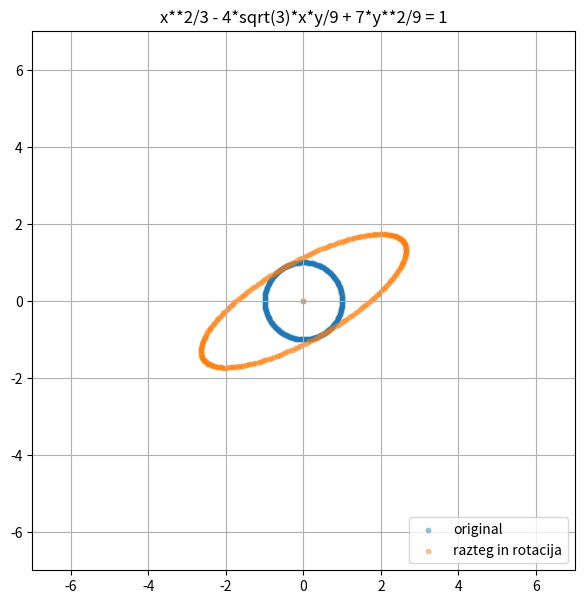

Source code (Python):
import matplotlib.pyplot as plt
import numpy as np
import math
pi = math.pi
from sympy import *

# Krog s polmerom R sestavljen iz N točk
R = 1
N = 300
def PointsInCircum(r,n=100):
    x = []
    y = []
    for i in range (0, n+1):
        x.append(round((math.cos(2*pi/n*i)*r),2))
        y.append(round((math.sin(2*pi/n*i)*r),2))

    return x, y

x, y = PointsInCircum(R, N)

coords = np.array([[0], [0], [1]])

for i in range(0, len(x)):
    newColumn = [[x[i]], [y[i]], [1]]
    coords = np.append(coords, newColumn, axis=1)


# Risanje grafa

def grid_plotter(points, labels, title=""):
    markers = ['o', 'o', 's', '^', 'p', 'v']
    fig, ax = plt.subplots(figsize=(7,7))
    for i, p in enumerate(points):
        x, y = p[0], p[1]
        ax.scatter(x, y, label=labels[i], marker=markers[i], alpha=0.4, s=10)
    ax.legend(loc='lower right')
    lim = 7
    ax.set_xlim(-lim, lim)
    ax.set_ylim(-lim, lim)

    plt.title(title)

    ax.grid(True)
    plt.show()

# Definicija transformacij
def get_rotation(angle):
    angle = np.radians(angle)
    return np.array([
        [np.cos(angle), -np.sin(angle), 0],
        [np.sin(angle),  np.cos(angle), 0],
        [0, 0, 1]
    ])
def get_translation(tx, ty):
    return np.array([
        [1, 0, tx],
        [0, 1, ty],
        [0, 0, 1]
    ])

def get_scale(sx, sy):
    return np.array([
        [sx, 0, 0],
        [0, sy, 0],
        [0, 0, 1]
    ])

# ==========================================
alpha_deg = 30
alpha = rad(alpha_deg)
R1 = get_rotation(alpha_deg)

a = 3
b = 1
S1 = get_scale(a, b)

p = 0
q = 0
T1 = get_translation(p, q)


coords_rotate = R1 @ coords
coords_scale = S1 @ coords 
coords_translate = T1 @ S1 @ coords
coords_change = R1 @  S1 @ coords

x, y = symbols('x y')

# Formula za navadnen premik in razteg
formula = str(expand_power_exp(((x-p) **2) /((a*R)**2) + ((y-q)**2)/((b*R)**2))) + " = 1"

# FORMULE ZA ROTIRANJE POSTRANI (ne vem, če je pravilno)
# X smer: x + p
# ((x + p) * cos(alpha) + (y+q) * sin(alpha))
# # Y smer: n
# ((x + p) * sin(alpha) - (y+q) * cos(alpha))
# 
# Formula za premik, razteg in rotacijo
formula = str(expand(((((x + p) * cos(alpha) + (y+q) * sin(alpha))) **2) /((a*R)**2) + 
        ((((x + p) * sin(alpha) - (y+q) * cos(alpha)))**2)/((b*R)**2))) + " = 1"


print("formula:", formula)

grid_plotter([coords, coords_change], 
labels=["original", "razteg in rotacija"], title=formula)
